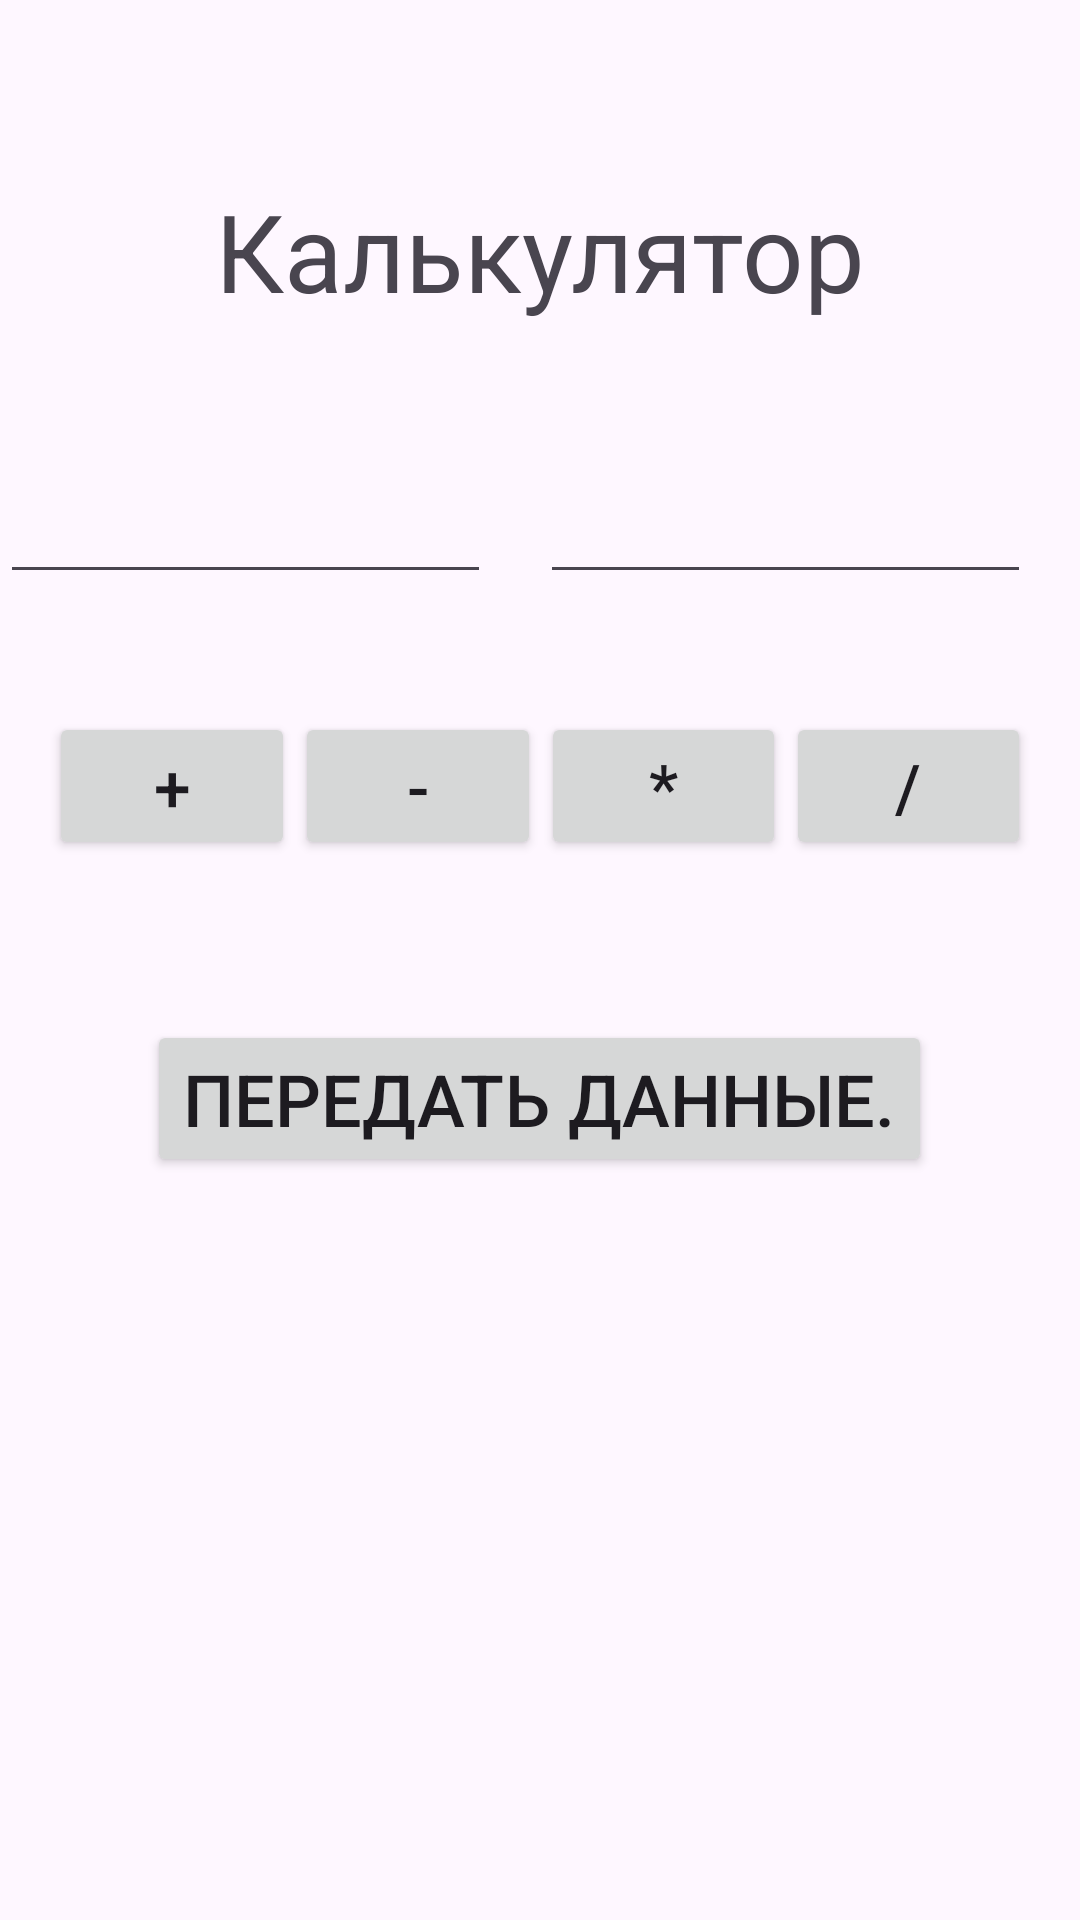

Produce the Android XML layout that renders to this screen, including the resource entries it uses.
<!-- AndroidManifest.xml: application theme Theme.Task_009 -->
<!-- res/layout/activity_calculator.xml -->
<?xml version="1.0" encoding="utf-8"?>
<androidx.constraintlayout.widget.ConstraintLayout xmlns:android="http://schemas.android.com/apk/res/android"
    xmlns:app="http://schemas.android.com/apk/res-auto"
    xmlns:tools="http://schemas.android.com/tools"
    android:id="@+id/main"
    android:layout_width="match_parent"
    android:layout_height="match_parent"
    tools:context=".CalculatorActivity">

    <TextView
        android:id="@+id/programTitleTV"
        android:layout_width="wrap_content"
        android:layout_height="wrap_content"
        android:text="Калькулятор"
        android:textSize="36sp"
        app:layout_constraintBottom_toBottomOf="parent"
        app:layout_constraintStart_toStartOf="parent"
        app:layout_constraintEnd_toEndOf="parent"
        app:layout_constraintTop_toTopOf="parent"
        app:layout_constraintVertical_bias="0.1"/>

    <LinearLayout
        android:id="@+id/linearLayoutInputOperand"
        android:layout_width="match_parent"
        android:layout_height="wrap_content"
        app:layout_constraintBottom_toBottomOf="parent"
        app:layout_constraintEnd_toEndOf="parent"
        app:layout_constraintStart_toStartOf="parent"
        app:layout_constraintTop_toBottomOf="@+id/programTitleTV"
        app:layout_constraintVertical_bias="0.1"
        android:orientation="horizontal"
        >

        <EditText
            android:id="@+id/firstOperandET"
            android:layout_width="match_parent"
            android:layout_height="wrap_content"
            android:layout_marginRight="8pt"
            android:layout_weight="1" />

        <EditText
            android:id="@+id/secondOperandET"
            android:layout_width="match_parent"
            android:layout_height="wrap_content"
            android:layout_marginRight="8pt"
            android:layout_weight="1" />
    </LinearLayout>

    <LinearLayout
        android:id="@+id/linearLayoutChoiceOperator"
        android:layout_width="match_parent"
        android:layout_height="wrap_content"
        android:orientation="horizontal"
        android:layout_marginLeft="8pt"
        android:layout_marginRight="8pt"
        app:layout_constraintBottom_toBottomOf="parent"
        app:layout_constraintEnd_toEndOf="parent"
        app:layout_constraintStart_toStartOf="parent"
        app:layout_constraintTop_toBottomOf="@+id/linearLayoutInputOperand"
        app:layout_constraintVertical_bias="0.1">

        <Button
            android:id="@+id/buttonSumBTN"
            android:layout_width="match_parent"
            android:layout_height="wrap_content"
            android:layout_weight="1"
            android:text="+"
            android:textSize="22sp"
            android:onClick="onButtonClick"/>
        <Button
            android:id="@+id/buttonDifBTN"
            android:layout_width="match_parent"
            android:layout_height="wrap_content"
            android:layout_weight="1"
            android:text="-"
            android:textSize="22sp"
            android:onClick="onButtonClick"/>
        <Button
            android:id="@+id/buttonMultBTN"
            android:layout_width="match_parent"
            android:layout_height="wrap_content"
            android:layout_weight="1"
            android:text="*"
            android:textSize="22sp"
            android:onClick="onButtonClick"/>
        <Button
            android:id="@+id/buttonDivBTN"
            android:layout_width="match_parent"
            android:layout_height="wrap_content"
            android:layout_weight="1"
            android:text="/"
            android:textSize="22sp"
            android:onClick="onButtonClick"/>
    </LinearLayout>

    <Button
        android:id="@+id/transmitDataBTN"
        android:layout_width="wrap_content"
        android:layout_height="wrap_content"
        android:gravity="center"
        android:text="Передать данные."
        android:textSize="24sp"
        app:layout_constraintBottom_toBottomOf="parent"
        app:layout_constraintEnd_toEndOf="parent"
        app:layout_constraintHorizontal_bias="0.497"
        app:layout_constraintStart_toStartOf="parent"
        app:layout_constraintTop_toBottomOf="@+id/linearLayoutChoiceOperator"
        app:layout_constraintVertical_bias="0.177" />

</androidx.constraintlayout.widget.ConstraintLayout>
<!-- resources referenced by this layout -->
<resources>
  <style name="Theme.Task_009" parent="Base.Theme.Task_009" />
  <style name="Base.Theme.Task_009" parent="Theme.Material3.DayNight.NoActionBar">
          
          
      </style>
</resources>
